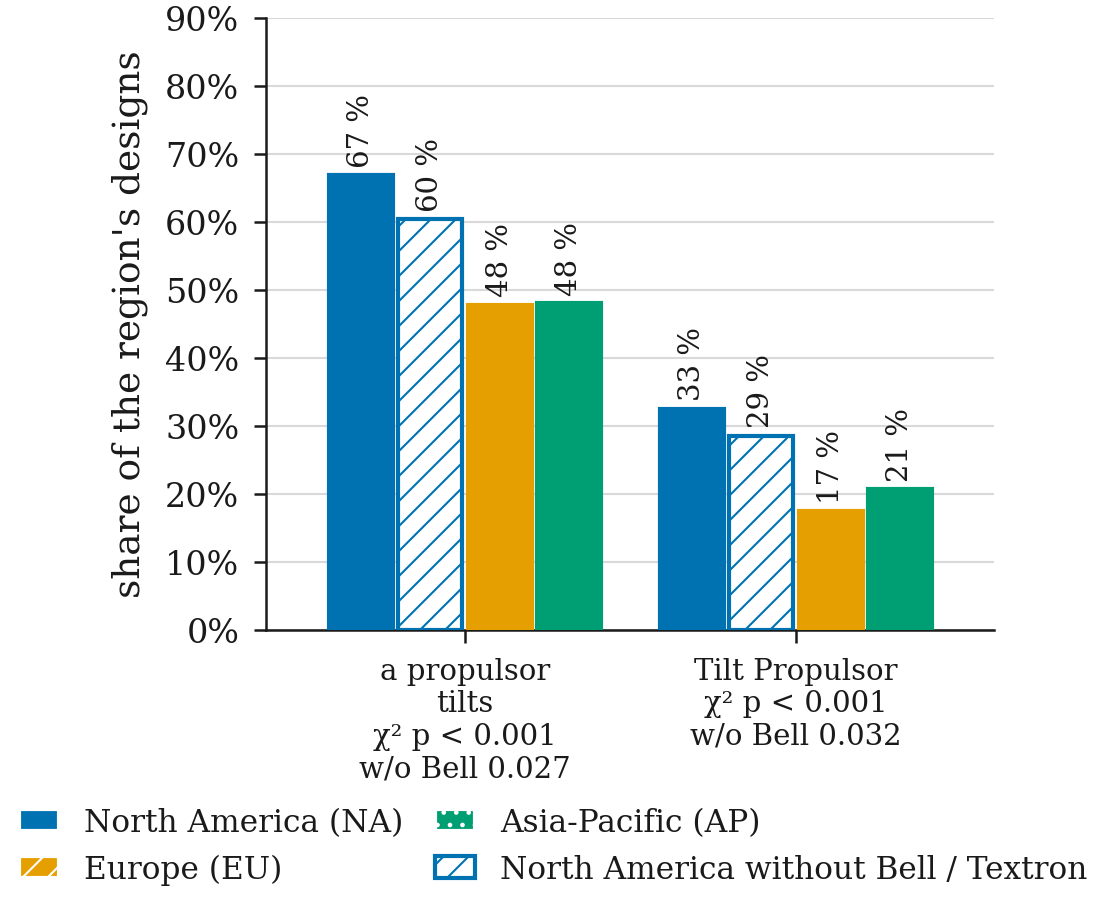

Values plotted in this chart, from the file beside it:
region, aircraft, largest assignee, its aircraft, its Tilt Propulsor aircraft, Tilt Propulsor aircraft, tilting share, tilting share without it, Tilt Propulsor share, Tilt Propulsor share without it
North America, 249, Bell / Textron, 60, 27, 81, 0.6681, 0.6034, 0.3253, 0.2857
Europe, 172, Airbus, 20, 0, 30, 0.4783, 0.5248, 0.1744, 0.1974
Asia-Pacific, 186, Shenfeng Aviation, 10, 0, 38, 0.4802, 0.4881, 0.2065, 0.2159
